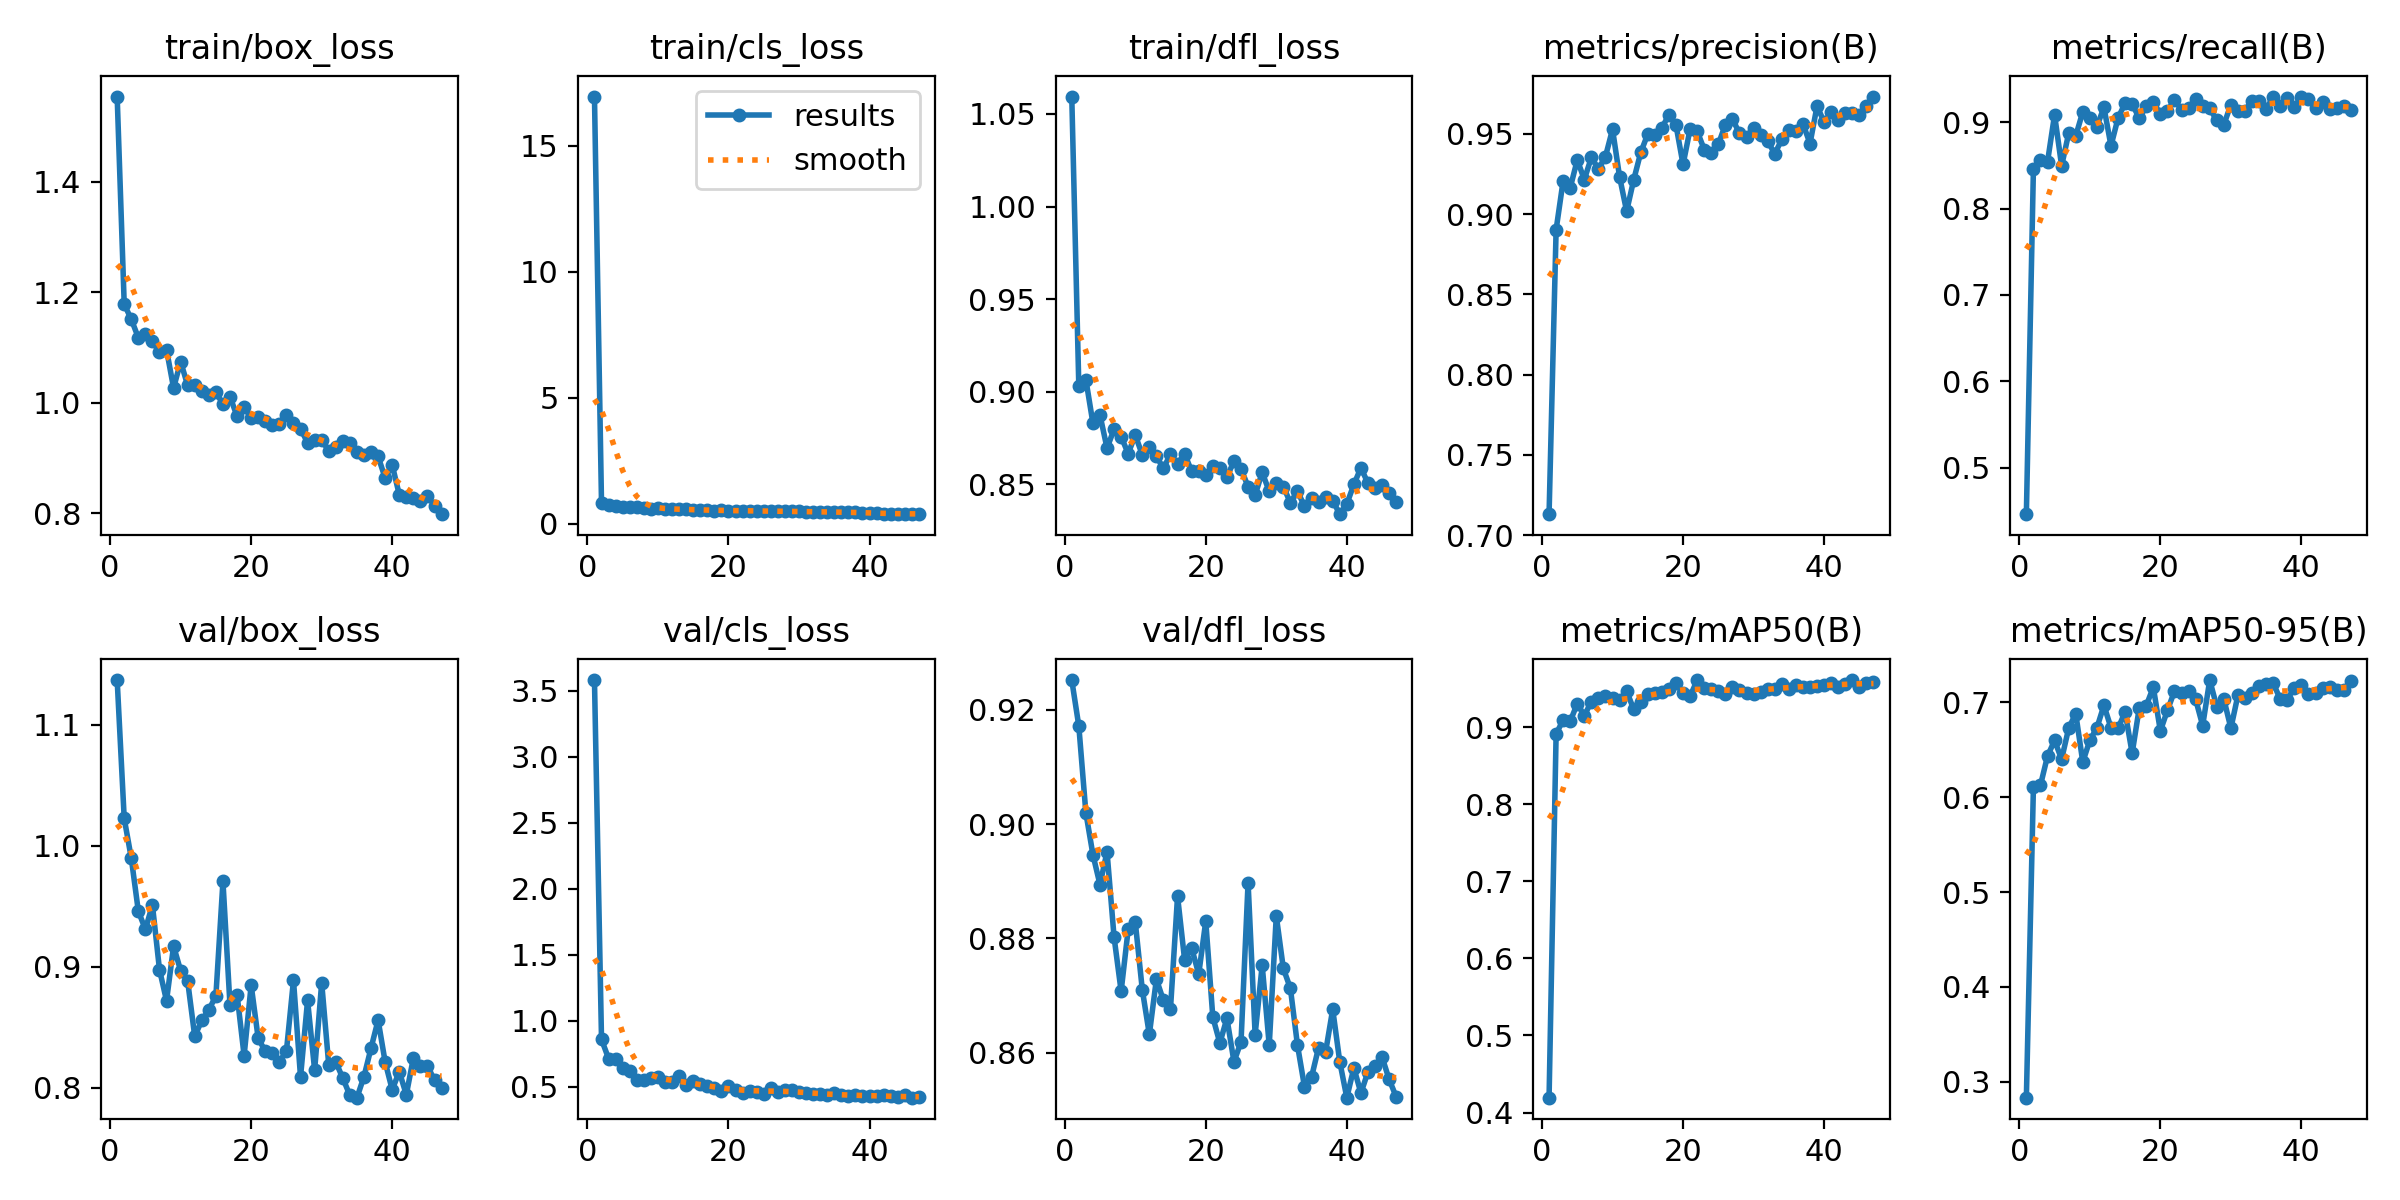

The data file committed next to this chart (first rows):
epoch, time, train/box_loss, train/cls_loss, train/dfl_loss, metrics/precision(B), metrics/recall(B), metrics/mAP50(B), metrics/mAP50-95(B), val/box_loss, val/cls_loss, val/dfl_loss, lr/pg0, lr/pg1, lr/pg2
1, 29.24, 1.555, 16.95, 1.059, 0.713, 0.4462, 0.4192, 0.283, 1.137, 3.581, 0.9252, 0.0005421, 0.0005421, 0.06802
2, 50.93, 1.179, 0.8027, 0.9031, 0.8903, 0.846, 0.8911, 0.6108, 1.022, 0.8569, 0.9172, 0.001076, 0.001076, 0.03522
3, 74.23, 1.152, 0.7615, 0.9066, 0.9209, 0.856, 0.9094, 0.6127, 0.9897, 0.712, 0.902, 0.001588, 0.001588, 0.002401
4, 97.77, 1.118, 0.6851, 0.8831, 0.9164, 0.854, 0.9076, 0.6435, 0.9458, 0.7079, 0.8946, 0.001568, 0.001568, 0.001568
5, 121.6, 1.126, 0.679, 0.8875, 0.9338, 0.9085, 0.9305, 0.6599, 0.9308, 0.6388, 0.8894, 0.001535, 0.001535, 0.001535
6, 144.6, 1.112, 0.6446, 0.8696, 0.9216, 0.8494, 0.915, 0.6401, 0.9509, 0.6191, 0.8952, 0.001502, 0.001502, 0.001502
7, 168.4, 1.092, 0.6542, 0.8798, 0.9354, 0.8871, 0.9332, 0.6729, 0.8975, 0.5463, 0.8802, 0.001469, 0.001469, 0.001469
8, 191.4, 1.096, 0.6121, 0.8758, 0.9281, 0.884, 0.9375, 0.6883, 0.8717, 0.5523, 0.8708, 0.001436, 0.001436, 0.001436
9, 215, 1.027, 0.5914, 0.8667, 0.9359, 0.9119, 0.9408, 0.6372, 0.9169, 0.5622, 0.8816, 0.001403, 0.001403, 0.001403
10, 238.6, 1.075, 0.6084, 0.8767, 0.9529, 0.9047, 0.9375, 0.6602, 0.8966, 0.5714, 0.8829, 0.00137, 0.00137, 0.00137
11, 261.8, 1.032, 0.5762, 0.866, 0.9232, 0.8949, 0.9348, 0.6732, 0.8878, 0.5343, 0.871, 0.001337, 0.001337, 0.001337
12, 285.1, 1.033, 0.5798, 0.87, 0.9018, 0.9171, 0.9466, 0.697, 0.8423, 0.5374, 0.8632, 0.001304, 0.001304, 0.001304
13, 309.1, 1.022, 0.587, 0.8651, 0.9213, 0.8726, 0.9232, 0.6732, 0.8556, 0.5821, 0.8729, 0.001271, 0.001271, 0.001271
14, 332.5, 1.015, 0.5668, 0.8587, 0.9384, 0.9048, 0.9325, 0.6726, 0.864, 0.5109, 0.8691, 0.001238, 0.001238, 0.001238
15, 356.7, 1.019, 0.5606, 0.8665, 0.95, 0.9219, 0.9432, 0.6901, 0.876, 0.5427, 0.8677, 0.001205, 0.001205, 0.001205
16, 380.3, 0.998, 0.5398, 0.8611, 0.9491, 0.9207, 0.9438, 0.6464, 0.9703, 0.5155, 0.8874, 0.001172, 0.001172, 0.001172
17, 403.9, 1.011, 0.54, 0.8666, 0.9538, 0.9048, 0.946, 0.6938, 0.868, 0.5021, 0.8763, 0.001139, 0.001139, 0.001139
18, 427.3, 0.9762, 0.5191, 0.8571, 0.9619, 0.9181, 0.9495, 0.6966, 0.8769, 0.4863, 0.8783, 0.001106, 0.001106, 0.001106
19, 451.2, 0.9929, 0.5267, 0.8571, 0.9554, 0.9232, 0.9569, 0.7161, 0.8264, 0.4625, 0.8737, 0.001073, 0.001073, 0.001073
20, 474.7, 0.9727, 0.506, 0.8552, 0.9309, 0.9092, 0.9438, 0.67, 0.8847, 0.5032, 0.883, 0.00104, 0.00104, 0.00104
21, 498.2, 0.9741, 0.5232, 0.8599, 0.9531, 0.9126, 0.94, 0.6916, 0.8406, 0.4773, 0.8662, 0.001007, 0.001007, 0.001007
22, 522.1, 0.9669, 0.5214, 0.859, 0.9517, 0.9258, 0.961, 0.7119, 0.8301, 0.4531, 0.8617, 0.0009739, 0.0009739, 0.0009739
23, 545.9, 0.9608, 0.5095, 0.8542, 0.9403, 0.9142, 0.9508, 0.7098, 0.8283, 0.4691, 0.866, 0.0009409, 0.0009409, 0.0009409
24, 569.4, 0.9613, 0.5096, 0.8624, 0.9378, 0.9169, 0.9495, 0.7124, 0.8212, 0.4604, 0.8584, 0.0009078, 0.0009078, 0.0009078
25, 593.3, 0.9784, 0.4949, 0.8583, 0.9435, 0.9269, 0.9466, 0.7033, 0.8302, 0.4458, 0.8619, 0.0008748, 0.0008748, 0.0008748
26, 616.9, 0.9644, 0.4989, 0.8489, 0.9558, 0.9182, 0.9427, 0.6756, 0.8887, 0.4864, 0.8897, 0.0008418, 0.0008418, 0.0008418
27, 640.8, 0.9534, 0.4985, 0.8442, 0.9593, 0.9159, 0.9524, 0.7237, 0.8087, 0.4553, 0.8632, 0.0008088, 0.0008088, 0.0008088
28, 664.4, 0.9281, 0.4874, 0.8566, 0.9504, 0.902, 0.9485, 0.6955, 0.872, 0.4755, 0.8753, 0.0007758, 0.0007758, 0.0007758
29, 687.7, 0.9334, 0.4861, 0.8462, 0.9482, 0.897, 0.944, 0.7036, 0.8145, 0.4755, 0.8613, 0.0007428, 0.0007428, 0.0007428
30, 711.2, 0.9324, 0.484, 0.8506, 0.9538, 0.9203, 0.9433, 0.6729, 0.8866, 0.4622, 0.8839, 0.0007098, 0.0007098, 0.0007098
31, 734.7, 0.914, 0.482, 0.8489, 0.949, 0.9131, 0.9462, 0.7078, 0.8187, 0.4512, 0.8747, 0.0006768, 0.0006768, 0.0006768
32, 758.2, 0.9208, 0.4717, 0.8401, 0.9455, 0.9133, 0.9498, 0.7052, 0.8211, 0.4405, 0.8713, 0.0006438, 0.0006438, 0.0006438
33, 781.9, 0.9304, 0.4648, 0.8465, 0.9376, 0.9248, 0.9499, 0.7105, 0.8077, 0.4447, 0.8613, 0.0006108, 0.0006108, 0.0006108
34, 805.2, 0.9281, 0.4672, 0.8382, 0.9465, 0.9245, 0.9555, 0.7178, 0.7935, 0.4351, 0.854, 0.0005778, 0.0005778, 0.0005778
35, 828.4, 0.9113, 0.4654, 0.8429, 0.9523, 0.9148, 0.949, 0.7196, 0.7916, 0.4489, 0.8557, 0.0005448, 0.0005448, 0.0005448
36, 852.4, 0.9051, 0.4583, 0.8406, 0.952, 0.9296, 0.9547, 0.7205, 0.8091, 0.4364, 0.8609, 0.0005118, 0.0005118, 0.0005118
37, 876.6, 0.9117, 0.4606, 0.843, 0.9563, 0.919, 0.952, 0.7034, 0.8327, 0.4274, 0.8602, 0.0004788, 0.0004788, 0.0004788
38, 899.8, 0.9032, 0.4503, 0.8413, 0.944, 0.9281, 0.9516, 0.7031, 0.8557, 0.4374, 0.8676, 0.0004458, 0.0004458, 0.0004458
39, 923.1, 0.8642, 0.4394, 0.834, 0.9674, 0.9174, 0.9528, 0.7156, 0.8211, 0.4257, 0.8584, 0.0004127, 0.0004127, 0.0004127
40, 946.5, 0.8877, 0.4433, 0.8395, 0.9573, 0.9293, 0.9543, 0.7183, 0.7982, 0.4313, 0.8521, 0.0003797, 0.0003797, 0.0003797
41, 972.8, 0.8341, 0.4067, 0.85, 0.9634, 0.9264, 0.9578, 0.7091, 0.8132, 0.4304, 0.8573, 0.0003467, 0.0003467, 0.0003467
42, 995.6, 0.8302, 0.3978, 0.859, 0.9585, 0.9164, 0.9516, 0.71, 0.7941, 0.433, 0.8529, 0.0003137, 0.0003137, 0.0003137
43, 1018, 0.8272, 0.4003, 0.8507, 0.9633, 0.9236, 0.9558, 0.7156, 0.8245, 0.4258, 0.8566, 0.0002807, 0.0002807, 0.0002807
44, 1041, 0.8224, 0.3915, 0.8479, 0.9632, 0.9156, 0.9611, 0.7163, 0.8182, 0.4169, 0.8576, 0.0002477, 0.0002477, 0.0002477
45, 1063, 0.8323, 0.3932, 0.8499, 0.9616, 0.9169, 0.9515, 0.7129, 0.818, 0.4355, 0.8592, 0.0002147, 0.0002147, 0.0002147
46, 1086, 0.8137, 0.3839, 0.8456, 0.9675, 0.9184, 0.9579, 0.7128, 0.806, 0.4155, 0.8553, 0.0001817, 0.0001817, 0.0001817
47, 1109, 0.7988, 0.3778, 0.8408, 0.9733, 0.9145, 0.9581, 0.723, 0.7995, 0.4169, 0.8523, 0.0001487, 0.0001487, 0.0001487
